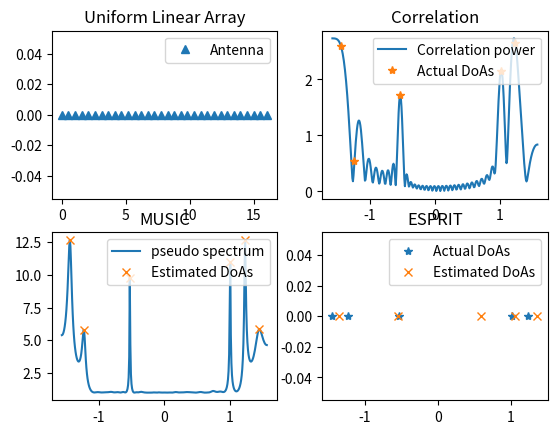

The script that saved this image:
# [redacted]


import numpy as np
import matplotlib.pyplot as plt
import scipy.linalg as LA
import scipy.signal as ss
import operator

# Functions
def array_response_vector(array,theta):
    N = array.shape
    v = np.exp(1j*2*np.pi*array*np.sin(theta))
    return v/np.sqrt(N)

def music(CovMat,L,N,array,Angles):
    # CovMat is the signal covariance matrix, L is the number of sources, N is the number of antennas
    # array holds the positions of antenna elements
    # Angles are the grid of directions in the azimuth angular domain
    _,V = LA.eig(CovMat)
    Qn  = V[:,L:N]
    numAngles = Angles.size
    pspectrum = np.zeros(numAngles)
    for i in range(numAngles):
        av = array_response_vector(array,Angles[i])
        pspectrum[i] = 1/LA.norm((Qn.conj().transpose()@av))
    psindB    = np.log10(10*pspectrum/pspectrum.min())
    DoAsMUSIC,_= ss.find_peaks(psindB,height=1.35, distance=1.5)
    return DoAsMUSIC,pspectrum

def esprit(CovMat,L,N):
    # CovMat is the signal covariance matrix, L is the number of sources, N is the number of antennas
    _,U = LA.eig(CovMat)
    S = U[:,0:L]
    Phi = LA.pinv(S[0:N-1]) @ S[1:N] # the original array is divided into two subarrays [0,1,...,N-2] and [1,2,...,N-1]
    eigs,_ = LA.eig(Phi)
    DoAsESPRIT = np.arcsin(np.angle(eigs)/np.pi)
    return DoAsESPRIT

# Arg: X = data matrix X
# Arg: d = known amount of sources
def our_esprit(X,d):
    
    num_of_sources = d
    delta = X["delta"]
    a_k = X["a_k"]
    THETA = np.exp(1j*2*np.pi*delta*np.sin(a_k))
    Y = LA.matmul(X,THETA)
    Z=[X,Y]
    U, S, Vh = LA.svd(Z,true)
    Theta = [0] * num_of_sources
    DOA = [Theta[i][i] for i in num_of_sources]
    return  # return diagonal elements of capital Theta matrix

#=============================================================

np.random.seed(6)

c = 1 # wavespeed
f = 1
lamda = 1/f # wavelength
kappa = np.pi/lamda # wave number
L = 5  # number of sources
N = 32  # number of ULA elements 
snr = 10 # signal to noise ratio
Delta = lamda/2

array = np.linspace(0,N*Delta,N)

plt.figure()
plt.subplot(221)
plt.plot(array,np.zeros(N),'^')
plt.title('Uniform Linear Array')
plt.legend(['Antenna'])


Thetas = np.pi*(np.random.rand(L)-1/2)   # random source directions
Alphas = np.random.randn(L) + np.random.randn(L)*1j # random source powers
Alphas = np.sqrt(1/2)*Alphas
Freq =  np.random.randn(L)# random source powers
Freq = Freq % f # takes the modulo of the generated frequencies
Freq = np.sqrt(1/2)*Freq
print("Thetas: ", Thetas)
print("Alphas: ", Alphas)
print("Freq: ", Freq)

h = np.zeros(N)
for i in range(L):
    h = h + Alphas[i]*array_response_vector(array,Thetas[i])

Angles = np.linspace(-np.pi/2,np.pi/2,360)
numAngles = Angles.size

hv = np.zeros(numAngles)
for j in range(numAngles):
    av = array_response_vector(array,Angles[j])
    hv[j] = np.abs(np.inner(h,av.conj()))

powers = np.zeros(L)
for j in range(L):
    av = array_response_vector(array,Thetas[j])
    powers[j] = np.abs(np.inner(h,av.conj()))

plt.subplot(222)
plt.plot(Angles,hv)
plt.plot(Thetas,powers,'*')
plt.title('Correlation')
plt.legend(['Correlation power','Actual DoAs'])
numrealization = 100
H = np.zeros((N,numrealization)) + 1j*np.zeros((N,numrealization))

for iter in range(numrealization):
    htmp = np.zeros(N)
    for i in range(L):
        pha = np.exp(1j*2*np.pi*np.random.rand(1))
        htmp = htmp + pha*Alphas[i]*array_response_vector(array,Thetas[i])
    H[:,iter] = htmp + np.sqrt(0.5/snr)*(np.random.randn(N)+np.random.randn(N)*1j)
CovMat = H@H.conj().transpose()

# MUSIC algorithm
DoAsMUSIC, psindB = music(CovMat,L,N,array,Angles)

plt.subplot(223)
plt.plot(Angles,psindB)
plt.plot(Angles[DoAsMUSIC],psindB[DoAsMUSIC],'x')
plt.title('MUSIC')
plt.legend(['pseudo spectrum','Estimated DoAs'])

# ESPRIT algorithm
DoAsESPRIT = esprit(CovMat,L,N)
plt.subplot(224)
plt.plot(Thetas,np.zeros(L),'*')
plt.plot(DoAsESPRIT,np.zeros(L),'x')
plt.title('ESPRIT')
plt.legend(['Actual DoAs','Estimated DoAs'])

print('Actual DoAs:',np.sort(Thetas),'\n')
print('MUSIC DoAs:',np.sort(Angles[DoAsMUSIC]),'\n')
print('ESPRIT DoAs:',np.sort(DoAsESPRIT),'\n')

plt.show()